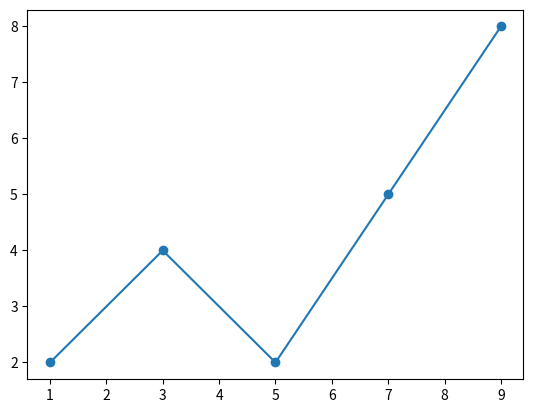

The script that saved this image:
import matplotlib.pyplot as plt

def plotData(data):
    x = [p[0] for p in data]
    y = [p[1] for p in data]
    plt.plot(x, y, "-o")

data1 = [
    (1,2), (3,4), (5,2), (7,5), (9,8)
]

plotData(data1)
plt.show()
